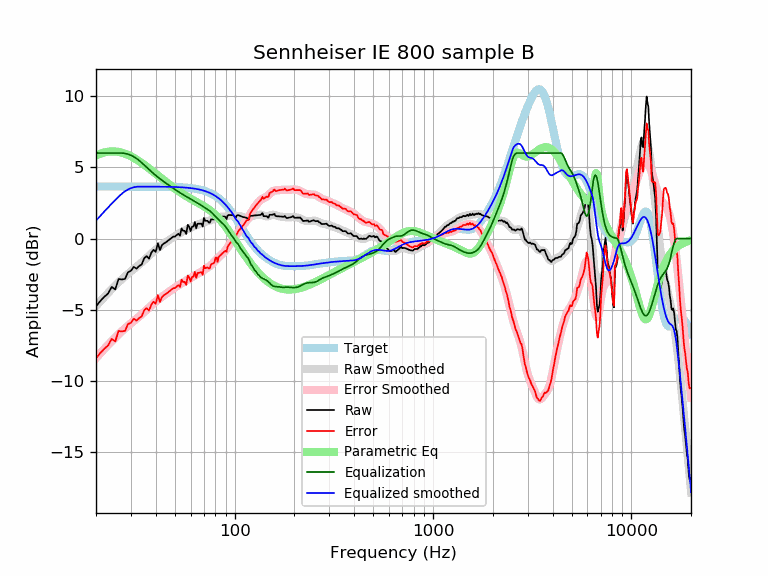

The table this chart was drawn from, first rows:
frequency, raw, error, smoothed, error_smoothed, equalization, parametric_eq, equalized_raw, equalized_smoothed, target
20, -4.76, -8.41, -4.74, -8.39, 6.00, 5.83, 1.24, 1.26, 3.65
21, -4.39, -8.04, -4.42, -8.07, 6.00, 5.95, 1.61, 1.58, 3.65
22, -4.10, -7.74, -4.11, -7.76, 6.00, 6.04, 1.90, 1.89, 3.65
23, -3.86, -7.51, -3.82, -7.47, 6.00, 6.09, 2.14, 2.18, 3.65
24, -3.40, -7.04, -3.55, -7.20, 6.00, 6.12, 2.60, 2.45, 3.65
25, -3.57, -7.22, -3.30, -6.95, 6.00, 6.11, 2.43, 2.70, 3.65
26, -2.84, -6.49, -3.07, -6.72, 6.00, 6.08, 3.16, 2.93, 3.65
27, -2.87, -6.52, -2.85, -6.50, 6.00, 6.03, 3.13, 3.15, 3.65
28, -2.83, -6.48, -2.66, -6.30, 5.97, 5.95, 3.14, 3.32, 3.65
29, -2.36, -6.01, -2.48, -6.12, 5.92, 5.87, 3.56, 3.44, 3.65
30, -2.27, -5.91, -2.31, -5.95, 5.84, 5.77, 3.57, 3.54, 3.65
31, -1.99, -5.63, -2.14, -5.79, 5.74, 5.66, 3.75, 3.60, 3.65
32, -2.11, -5.76, -1.99, -5.63, 5.62, 5.55, 3.50, 3.63, 3.65
33, -1.93, -5.58, -1.83, -5.48, 5.48, 5.43, 3.54, 3.65, 3.65
34, -1.82, -5.46, -1.67, -5.32, 5.32, 5.30, 3.50, 3.65, 3.65
35, -1.38, -5.02, -1.52, -5.16, 5.16, 5.18, 3.78, 3.64, 3.64
36, -1.24, -4.88, -1.36, -5.00, 5.00, 5.05, 3.77, 3.64, 3.64
37, -1.41, -5.06, -1.20, -4.85, 4.85, 4.92, 3.43, 3.64, 3.64
38, -1.00, -4.64, -1.06, -4.70, 4.70, 4.80, 3.70, 3.64, 3.64
39, -0.79, -4.43, -0.92, -4.56, 4.56, 4.67, 3.76, 3.64, 3.64
40, -0.94, -4.58, -0.79, -4.43, 4.43, 4.55, 3.49, 3.64, 3.64
41, -0.33, -3.97, -0.67, -4.31, 4.31, 4.43, 3.98, 3.64, 3.64
42, -0.81, -4.45, -0.56, -4.19, 4.19, 4.31, 3.38, 3.64, 3.64
43, -0.47, -4.10, -0.45, -4.09, 4.09, 4.20, 3.62, 3.64, 3.64
44, -0.34, -3.98, -0.35, -3.99, 3.99, 4.08, 3.64, 3.63, 3.63
45, -0.27, -3.90, -0.26, -3.89, 3.89, 3.98, 3.62, 3.63, 3.63
46, -0.17, -3.80, -0.17, -3.79, 3.79, 3.87, 3.63, 3.63, 3.63
47, -0.07, -3.69, -0.08, -3.70, 3.70, 3.77, 3.64, 3.63, 3.63
48, 0.03, -3.59, 0.01, -3.61, 3.61, 3.68, 3.65, 3.62, 3.62
49, 0.14, -3.48, 0.09, -3.52, 3.52, 3.59, 3.66, 3.62, 3.62
50, 0.14, -3.48, 0.17, -3.44, 3.44, 3.50, 3.58, 3.62, 3.62
51, 0.24, -3.37, 0.25, -3.36, 3.36, 3.41, 3.60, 3.61, 3.61
52, 0.34, -3.27, 0.32, -3.29, 3.29, 3.33, 3.62, 3.61, 3.61
53, 0.20, -3.40, 0.39, -3.21, 3.21, 3.25, 3.41, 3.60, 3.60
54, 0.71, -2.89, 0.45, -3.14, 3.14, 3.18, 3.85, 3.59, 3.59
55, 0.54, -3.05, 0.51, -3.08, 3.08, 3.11, 3.61, 3.59, 3.59
56, 0.54, -3.04, 0.57, -3.01, 3.01, 3.04, 3.55, 3.58, 3.58
57, 0.32, -3.25, 0.62, -2.95, 2.95, 2.97, 3.27, 3.57, 3.57
58, 0.96, -2.60, 0.67, -2.89, 2.89, 2.91, 3.85, 3.56, 3.56
59, 0.82, -2.73, 0.72, -2.83, 2.83, 2.85, 3.65, 3.55, 3.55
60, 0.52, -3.02, 0.77, -2.77, 2.77, 2.79, 3.29, 3.54, 3.54
61, 0.84, -2.69, 0.82, -2.71, 2.71, 2.73, 3.55, 3.53, 3.53
62, 0.84, -2.67, 0.86, -2.66, 2.66, 2.68, 3.50, 3.51, 3.51
63, 1.16, -2.34, 0.90, -2.60, 2.60, 2.63, 3.76, 3.50, 3.50
64, 0.72, -2.76, 0.94, -2.55, 2.55, 2.57, 3.26, 3.48, 3.48
65, 1.04, -2.43, 0.98, -2.49, 2.49, 2.52, 3.53, 3.47, 3.47
66, 1.04, -2.41, 1.01, -2.43, 2.43, 2.47, 3.48, 3.45, 3.45
67, 1.04, -2.39, 1.05, -2.38, 2.38, 2.42, 3.42, 3.43, 3.43
68, 1.04, -2.36, 1.09, -2.32, 2.32, 2.37, 3.36, 3.41, 3.41
69, 0.84, -2.54, 1.12, -2.26, 2.26, 2.32, 3.10, 3.38, 3.38
70, 1.44, -1.91, 1.15, -2.21, 2.21, 2.27, 3.65, 3.36, 3.36
71, 1.24, -2.09, 1.17, -2.16, 2.16, 2.21, 3.40, 3.33, 3.33
72, 1.24, -2.06, 1.20, -2.10, 2.10, 2.16, 3.35, 3.30, 3.30
73, 1.24, -2.03, 1.22, -2.05, 2.05, 2.10, 3.29, 3.27, 3.27
74, 1.13, -2.11, 1.24, -2.00, 2.00, 2.04, 3.12, 3.24, 3.24
75, 1.12, -2.08, 1.26, -1.94, 1.94, 1.98, 3.05, 3.20, 3.20
76, 1.34, -1.82, 1.29, -1.87, 1.87, 1.92, 3.21, 3.16, 3.16
77, 1.34, -1.78, 1.33, -1.79, 1.79, 1.86, 3.14, 3.12, 3.12
78, 1.34, -1.74, 1.37, -1.71, 1.71, 1.79, 3.06, 3.08, 3.08
79, 1.34, -1.69, 1.40, -1.63, 1.63, 1.73, 2.97, 3.03, 3.03
... 553 more rows
